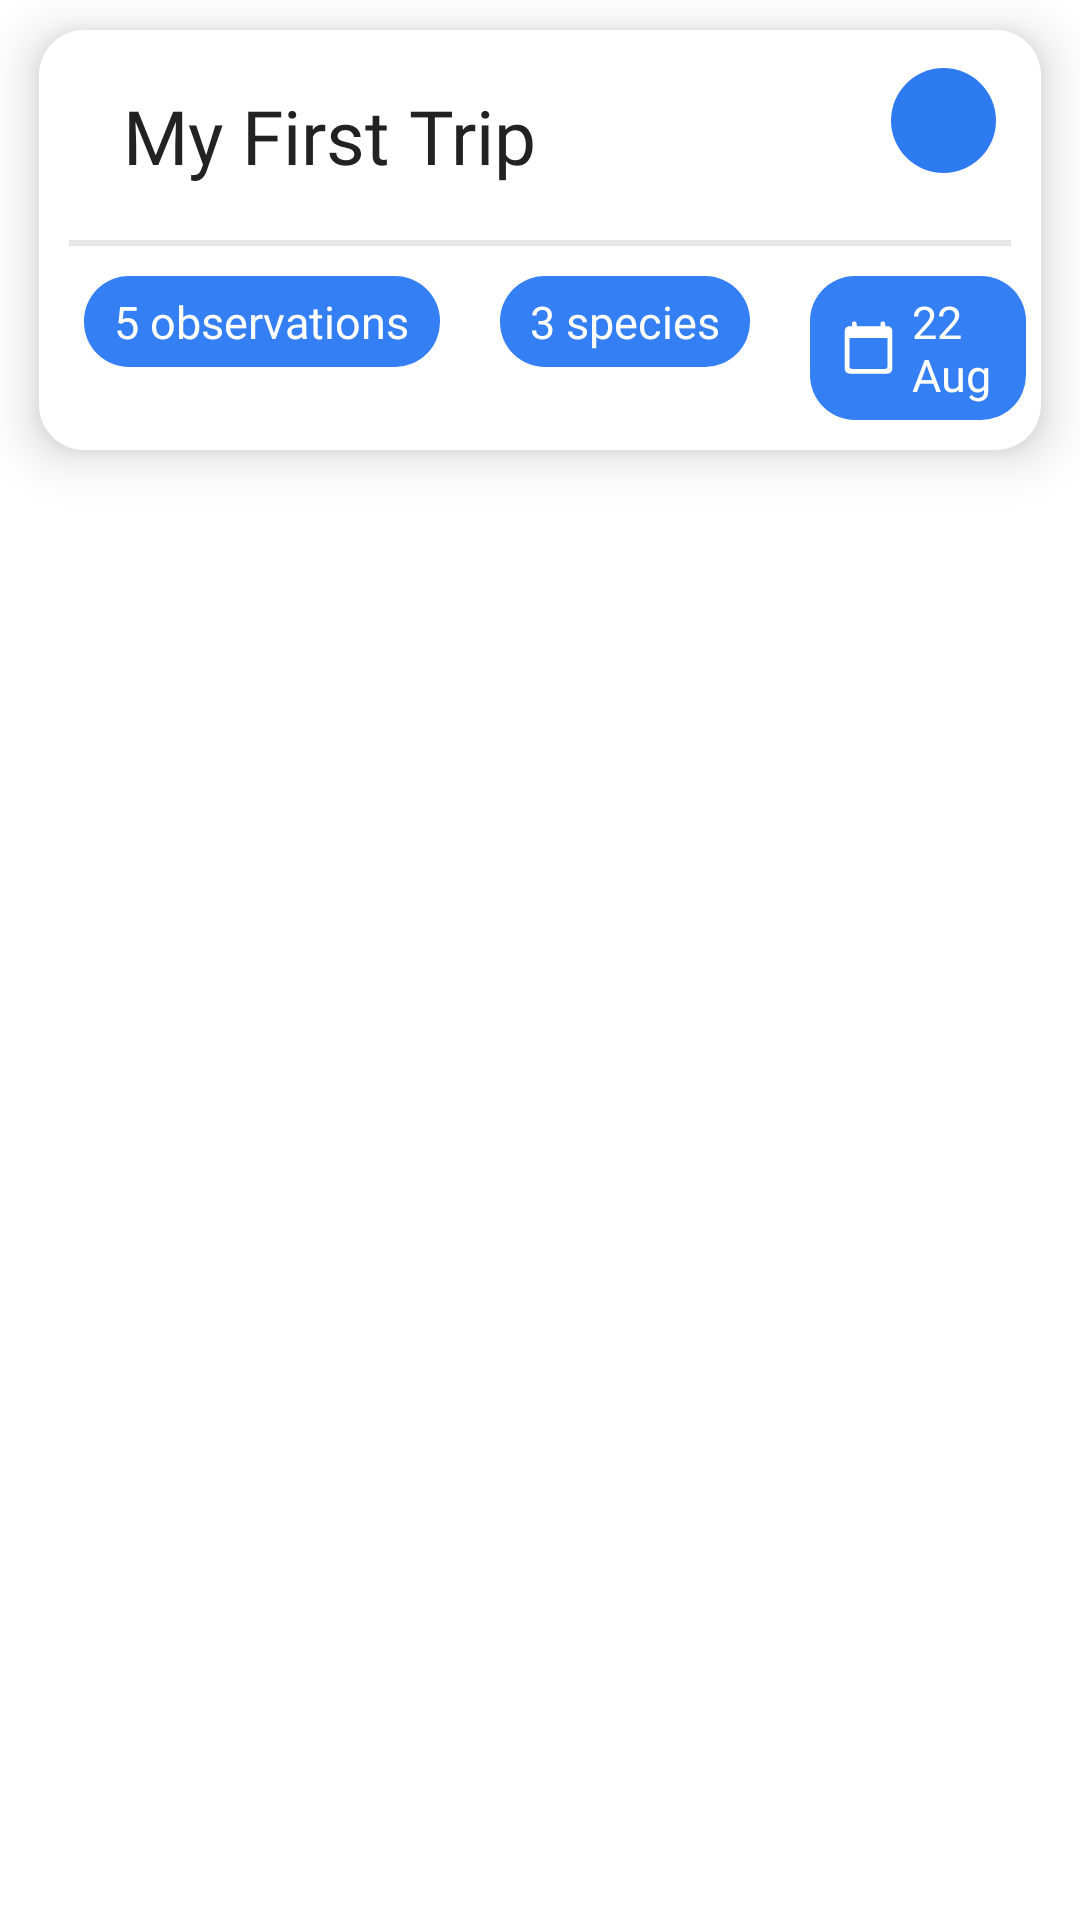

Reconstruct the res/layout file that produces this screen, plus the resources it refers to.
<!-- AndroidManifest.xml: application theme Theme.Fab_Bottom_app_bar -->
<!-- res/layout/trip_cards_viewholder.xml -->
<?xml version="1.0" encoding="utf-8"?>
<LinearLayout xmlns:android="http://schemas.android.com/apk/res/android"
    xmlns:app="http://schemas.android.com/apk/res-auto"
    android:orientation="vertical"
    android:layout_width="match_parent"
    android:layout_height="wrap_content">

    <LinearLayout
        android:id="@+id/linearLayout2"
        android:layout_width="match_parent"
        android:layout_height="wrap_content"
        android:layout_marginTop="10dp"
        android:layout_marginHorizontal="13dp"
        android:layout_marginBottom="30dp"
        android:orientation="vertical"
        android:backgroundTint="@color/white"
        android:elevation="10dp"
        android:background="@drawable/view_background_nav_bar">

        <androidx.constraintlayout.widget.ConstraintLayout
            android:layout_width="match_parent"
            android:layout_height="60dp"
            android:layout_marginHorizontal="5dp"
            android:layout_marginVertical="5dp"
            android:orientation="horizontal">

            <TextView
                android:id="@+id/tvTripCardName"
                android:layout_width="wrap_content"
                android:layout_height="wrap_content"
                android:layout_marginVertical="3dp"
                android:layout_marginLeft="5dp"
                android:text="My First Trip"
                android:textColor="@color/font_grey"
                android:paddingHorizontal="18dp"
                android:fontFamily="@font/poppins_medium"
                android:textSize="25sp"
                app:layout_constraintBottom_toBottomOf="parent"
                app:layout_constraintStart_toStartOf="parent"
                app:layout_constraintTop_toTopOf="parent" />

            <LinearLayout
                android:layout_width="wrap_content"
                android:layout_height="wrap_content"
                android:orientation="horizontal"
                android:gravity="center"
                android:padding="5dp"
                android:layout_alignParentRight="true"
                android:layout_marginBottom="10dp"
                android:layout_marginRight="10dp"
                app:layout_constraintBottom_toBottomOf="parent"
                app:layout_constraintEnd_toEndOf="parent"
                app:layout_constraintTop_toTopOf="parent"
                android:background="@drawable/background_expand_collapse">
                <ImageView
                    android:id="@+id/image1"
                    android:layout_width="25dp"
                    android:layout_height="25dp"
                    android:layout_gravity="top|end"
                    android:background="@drawable/ic_arrow"
                    />
            </LinearLayout>

        </androidx.constraintlayout.widget.ConstraintLayout>

        <LinearLayout
            android:layout_width="match_parent"
            android:layout_height="2dp"
            android:layout_marginBottom="10dp"
            android:layout_marginHorizontal="10dp"
            android:background="@color/light_grey2"
            />

        <LinearLayout
            android:layout_width="match_parent"
            android:layout_height="wrap_content"
            android:layout_marginHorizontal="5dp"
            android:orientation="horizontal">

            <TextView
                android:id="@+id/tvObservationAmount"
                android:layout_width="wrap_content"
                android:layout_height="wrap_content"
                android:layout_marginLeft="10dp"
                android:layout_marginBottom="10dp"
                android:padding="5dp"
                android:paddingEnd="10dp"
                android:paddingStart="10dp"
                android:fontFamily="@font/roboto_medium"
                android:text="5 observations"
                android:background="@drawable/view_bg_text_bg"
                android:textColor="@color/white"
                android:textSize="15dp"
                />

            <TextView
                android:id="@+id/tvSpeciesAmount"
                android:layout_width="wrap_content"
                android:layout_height="wrap_content"
                android:layout_gravity="top|end"
                android:layout_marginLeft="20dp"
                android:layout_marginBottom="10dp"
                android:background="@drawable/view_bg_text_bg"
                android:padding="5dp"
                android:paddingEnd="10dp"
                android:paddingStart="10dp"
                android:fontFamily="@font/roboto_medium"
                android:text="3 species"
                android:textColor="@color/white"
                android:textSize="15dp"
                />

            <TextView
                android:id="@+id/tvTripDate"
                android:layout_width="wrap_content"
                android:layout_height="wrap_content"
                android:layout_gravity="top|end"
                android:layout_marginBottom="10dp"
                android:layout_marginLeft="20dp"
                android:padding="5dp"
                android:paddingEnd="10dp"
                android:paddingStart="10dp"
                android:drawableStart="@drawable/ic_calendar"
                android:drawablePadding="5dp"
                android:background="@drawable/view_bg_text_bg"
                android:fontFamily="@font/roboto_medium"
                android:text="22 Aug"
                android:textColor="@color/white"
                android:textSize="15dp" />
        </LinearLayout>
    </LinearLayout>
</LinearLayout>
<!-- resources referenced by this layout -->
<resources>
  <color name="font_grey">#222222</color>
  <color name="light_grey2">#CDE3E2E2</color>
  <color name="white">#FFFFFFFF</color>
  <!-- drawable background_expand_collapse (drawable) -->
  <?xml version="1.0" encoding="utf-8"?>
  <shape xmlns:android="http://schemas.android.com/apk/res/android"
      android:shape="oval">
  
      <solid android:color="@color/blue_3"/>
  </shape>
  <!-- drawable ic_calendar (drawable) -->
  <vector android:height="19dp" android:tint="#FFFFFF"
      android:viewportHeight="24" android:viewportWidth="24"
      android:width="19dp" xmlns:android="http://schemas.android.com/apk/res/android">
      <path android:fillColor="@android:color/white" android:pathData="M20,3h-1L19,2c0,-0.55 -0.45,-1 -1,-1s-1,0.45 -1,1v1L7,3L7,2c0,-0.55 -0.45,-1 -1,-1s-1,0.45 -1,1v1L4,3c-1.1,0 -2,0.9 -2,2v16c0,1.1 0.9,2 2,2h16c1.1,0 2,-0.9 2,-2L22,5c0,-1.1 -0.9,-2 -2,-2zM19,21L5,21c-0.55,0 -1,-0.45 -1,-1L4,8h16v12c0,0.55 -0.45,1 -1,1z"/>
  </vector>
  <!-- drawable view_background_nav_bar (drawable) -->
  <?xml version="1.0" encoding="utf-8"?>
  <shape xmlns:android="http://schemas.android.com/apk/res/android" android:shape="rectangle">
  
      <solid  android:color="#1861D1" />
  
      <corners android:radius="15dp"
          />
  
  </shape>
  <!-- drawable view_bg_text_bg (drawable) -->
  <?xml version="1.0" encoding="utf-8"?>
  <shape android:shape="rectangle" xmlns:android="http://schemas.android.com/apk/res/android">
  
      <solid android:color="#347FF3"/>
      <corners android:radius="15dp"/>
  </shape>
  <style name="Theme.Fab_Bottom_app_bar" parent="Theme.MaterialComponents.DayNight.NoActionBar">
          <item name="colorPrimary">#0F9D58</item>
          <item name="colorPrimaryVariant">#0F9D58</item>
          <item name="colorOnPrimary">#000</item>
      </style>
  <color name="blue_3">#2E7BF1</color>
</resources>
